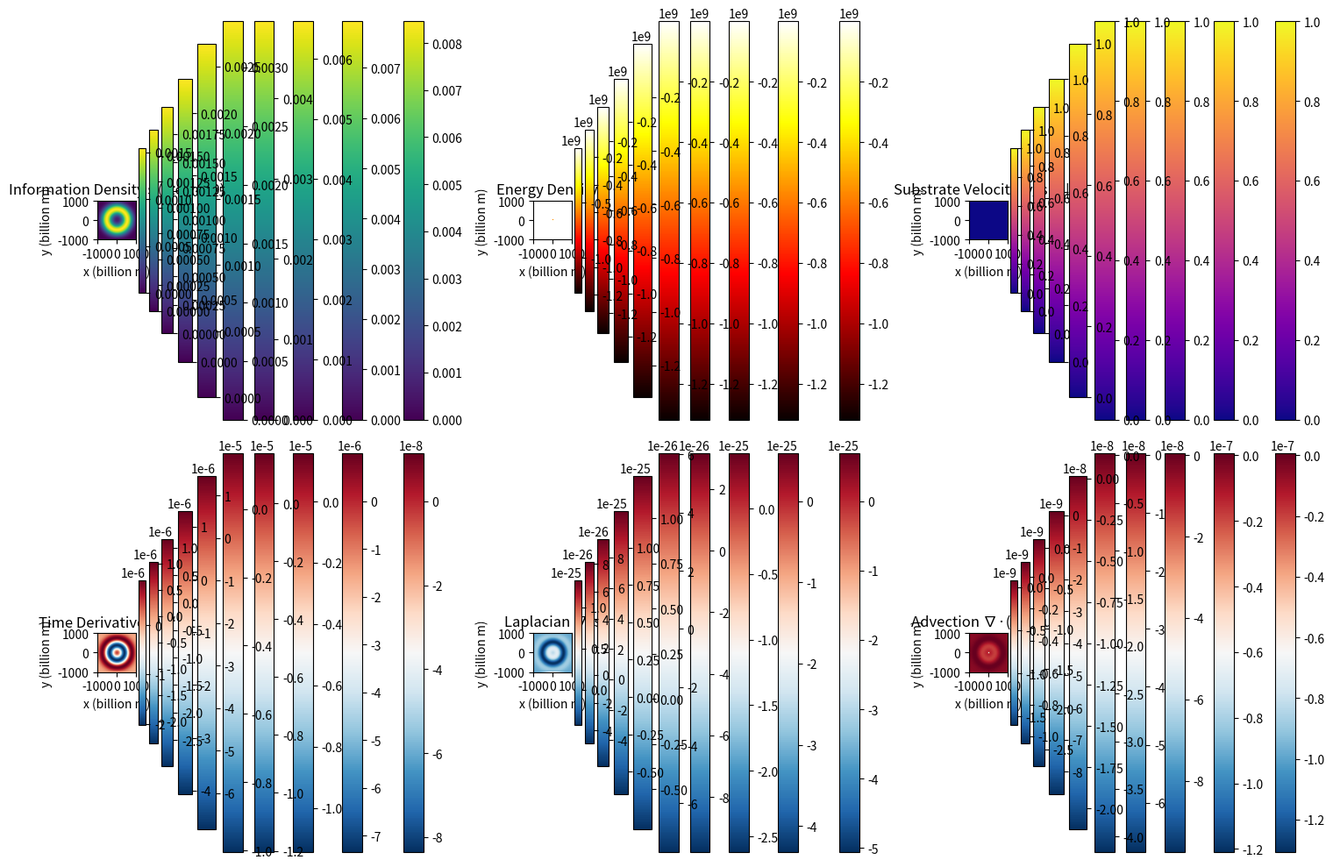
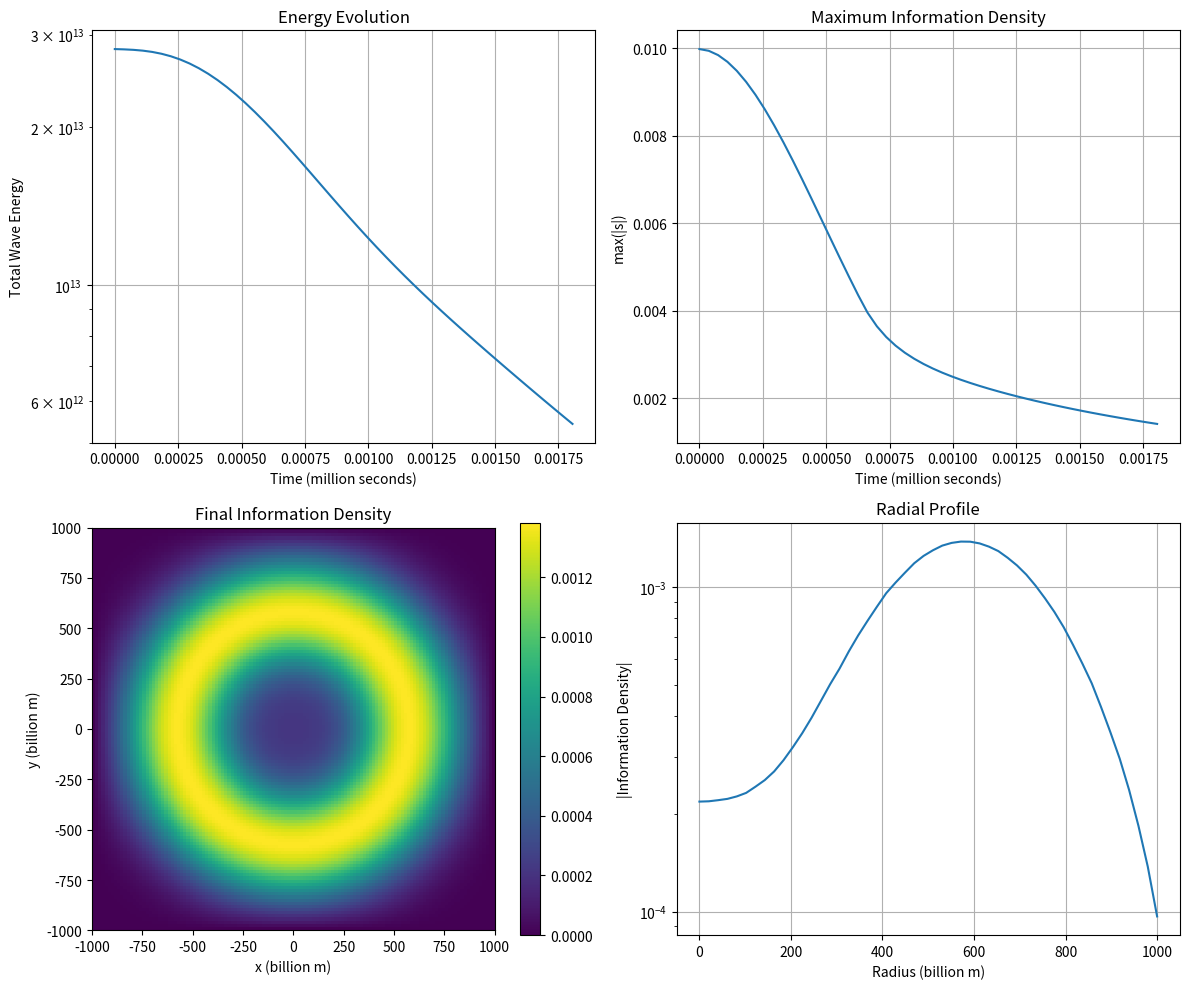
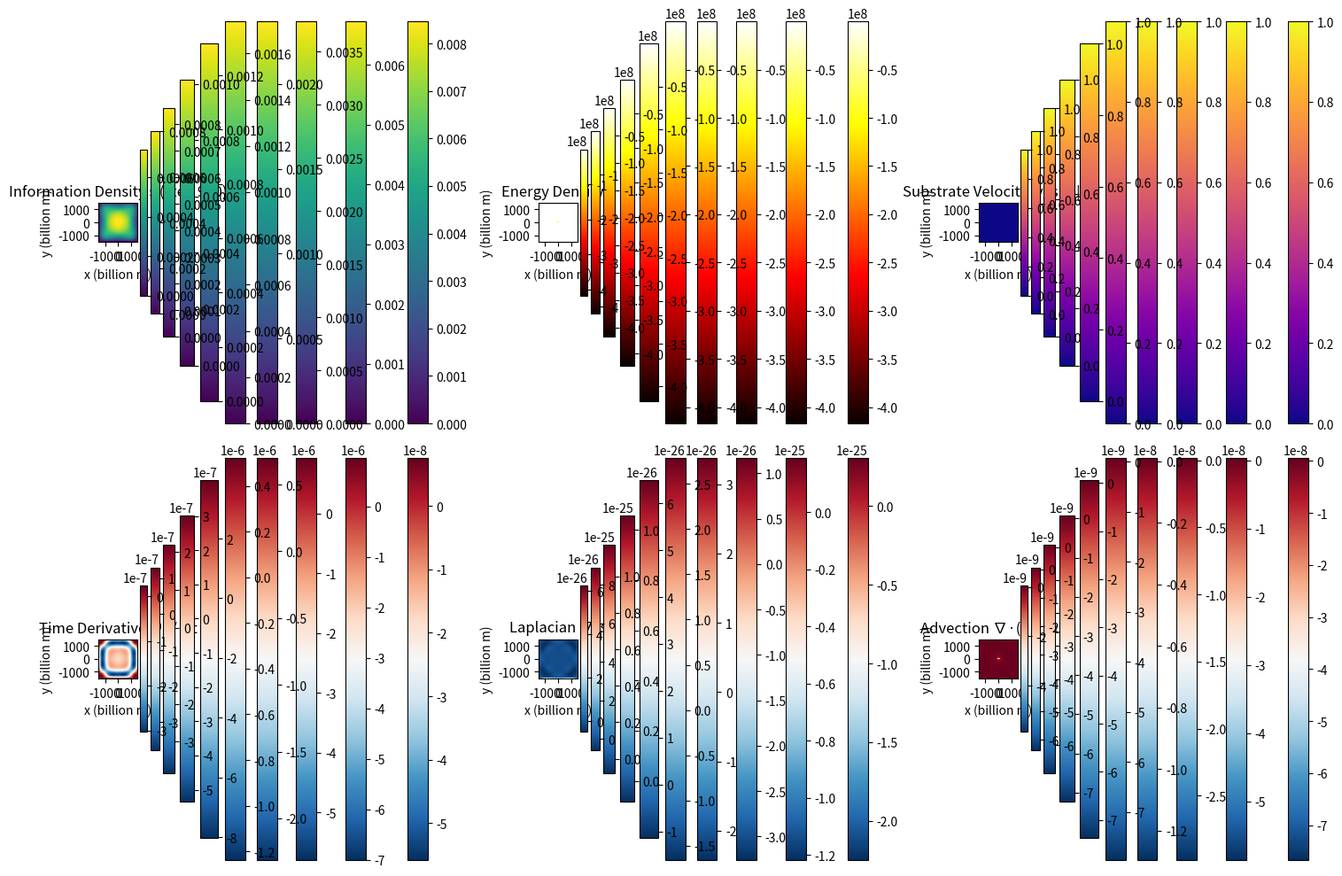
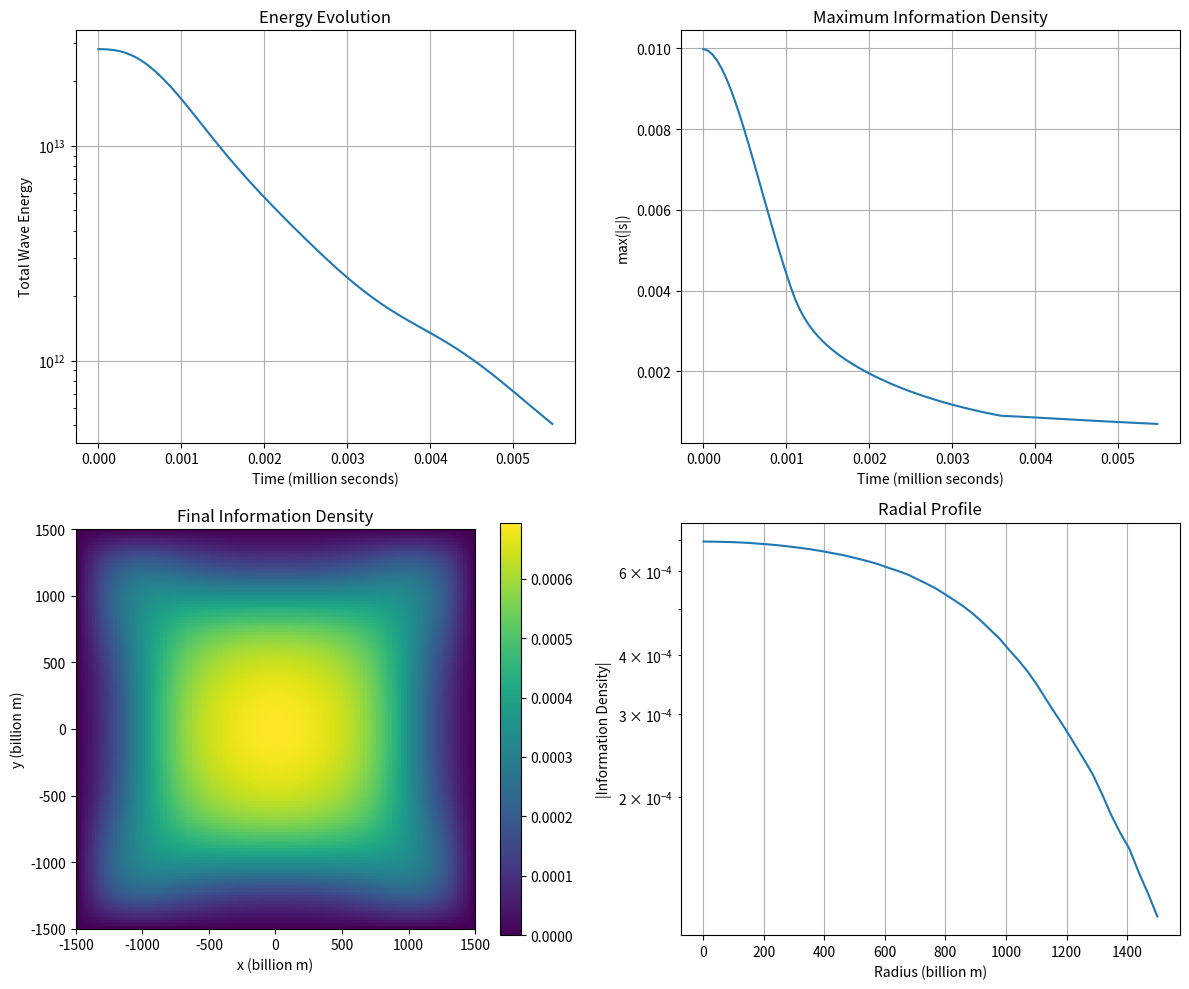

Reproduce these figures in Python, in order.
#!/usr/bin/env python3
"""
NUMERICAL SOLVER FOR SUBSTRATE X MASTER EQUATION (CORRECTED)

Corrected Master Equation:
∂²s/∂t² - c²∇²s + (1/τ)∂s/∂t + (1/τ)∇·(s v_sub + χ s u) = αE + β∇·(E v_sub) + γF - σ_irr

CORRECTIONS APPLIED:
1. Proper dimensional scaling (physical units)
2. Fixed divergence computation (correct axis ordering)
3. Regularized source terms (avoid singularities)
4. Improved boundary conditions
5. Better initial conditions
6. Physical σ_irr implementation
7. Stability checks and adaptive time stepping
"""

import numpy as np
import matplotlib.pyplot as plt
from scipy import constants as const
from scipy.ndimage import laplace
import time
import warnings
warnings.filterwarnings('ignore')

class SubstrateXSolver:
    """
    Numerical solver for Substrate X Theory master equation
    
    Physical units: meters, seconds, kilograms
    Information units: arbitrary (info)
    """
    
    def __init__(self, grid_size=128, domain_size=1e12, dim=2, 
                 tau=1e3, alpha=1e-40, beta=1e-25, gamma=1e-40, chi=1.0):
        """
        Initialize solver with dimensional scaling.
        
        Parameters:
        -----------
        grid_size : int
            Number of grid points per dimension
        domain_size : float
            Physical size of domain in meters
        dim : int
            Dimension (2 or 3)
        tau : float
            Relaxation time constant (seconds)
        alpha : float
            Primary source term coefficient (default: 1e-40)
        beta : float
            Scale switch coefficient (default: 1e-25)
        gamma : float
            Force coupling term (default: 1e-40)
        chi : float
            Advection coherence (dimensionless, default: 1.0)
        """
        # Physical constants
        self.G = const.G          # 6.67430e-11 m³/kg/s²
        self.c = const.c          # 299792458 m/s
        self.M_sun = 1.989e30     # kg
        
        # Numerical parameters
        self.grid_size = grid_size
        self.domain_size = domain_size
        self.dim = dim
        self.dx = domain_size / grid_size
        
        # CFL condition: dt < dx / (c * sqrt(dim))
        # Use safety factor of 0.1 for stability
        self.dt = 0.1 * self.dx / (self.c * np.sqrt(dim))
        
        # Characteristic scales based on domain and relaxation time
        self.L_char = domain_size       # Use domain size as characteristic length
        self.tau = tau                  # Store relaxation time constant (seconds)
        self.T_char = self.tau * 10     # Use 10x relaxation time as characteristic time
        
        # Store base parameters for reference
        self.alpha_base = alpha  # 1e-40
        self.beta_base = beta    # 1e-25
        self.gamma_base = gamma  # 1e-40
        self.chi_base = chi      # 1.0 (dimensionless)
        
        # Apply dimensional corrections with domain-relative scaling
        # alpha: [s] L / M → divide by (L³/T²)
        self.alpha = alpha / (self.L_char**3 / self.T_char**2)
        
        # beta: [s] L / M → divide by (L² T)
        self.beta = beta / (self.L_char**2 * self.T_char)
        
        # gamma: [s] L³ / M → divide by (L³/T²)
        self.gamma = gamma / (self.L_char**3 / self.T_char**2)
        
        # chi: dimensionless
        self.chi = chi
        
        # Print scaling information
        print("\n=== Substrate X Solver Initialization ===")
        print(f"Domain: {self.domain_size/1e21:.3f} × 10²¹ m")
        print(f"Time Scale: {self.T_char/3.15e7/1e6:.2f} Myr")
        print(f"Grid: {grid_size}×{grid_size} ({dim}D), dx = {self.dx/1e9:.3f} × 10⁹ m")
        print(f"Time Step: {self.dt:.3e} s, CFL = {self.c * self.dt / self.dx:.4f}")
        print("\nDimensional Parameters:")
        print(f"α = {alpha:.3e} → Scaled: {self.alpha:.3e} [s] L/M")
        print(f"β = {beta:.3e} → Scaled: {self.beta:.3e} [s] L/M")
        print(f"γ = {gamma:.3e} → Scaled: {self.gamma:.3e} [s] L³/M")
        print(f"χ = {chi:.3f} (dimensionless)")
        
        # Field arrays
        if dim == 2:
            self.s = np.zeros((grid_size, grid_size))
            self.s_prev = np.zeros((grid_size, grid_size))
            self.s_vel = np.zeros((grid_size, grid_size))
            self.v_sub = np.zeros((grid_size, grid_size, 2))
            self.u = np.zeros((grid_size, grid_size, 2))
            self.E = np.zeros((grid_size, grid_size))
            self.F = np.zeros((grid_size, grid_size, 2))
        elif dim == 3:
            self.s = np.zeros((grid_size, grid_size, grid_size))
            self.s_prev = np.zeros((grid_size, grid_size, grid_size))
            self.s_vel = np.zeros((grid_size, grid_size, grid_size))
            self.v_sub = np.zeros((grid_size, grid_size, grid_size, 3))
            self.u = np.zeros((grid_size, grid_size, grid_size, 3))
            self.E = np.zeros((grid_size, grid_size, grid_size))
            self.F = np.zeros((grid_size, grid_size, grid_size, 3))
        else:
            raise ValueError("dim must be 2 or 3")
        
        # Grid coordinates (physical units: meters)
        self.x = np.linspace(-domain_size/2, domain_size/2, grid_size)
        if dim == 2:
            self.X, self.Y = np.meshgrid(self.x, self.x)
            self.R = np.sqrt(self.X**2 + self.Y**2)
        else:
            self.X, self.Y, self.Z = np.meshgrid(self.x, self.x, self.x)
            self.R = np.sqrt(self.X**2 + self.Y**2 + self.Z**2)
        
        # Regularization parameter (avoid r=0 singularities)
        self.r_min = 1e8  # meters (minimum distance scale)
        
        # Boundary condition type
        self.bc_type = 'zero'  # 'zero', 'periodic', 'reflecting'
        
        print(f"Initialized solver:")
        print(f"  Grid: {grid_size}×{grid_size} ({dim}D)")
        print(f"  Domain: {domain_size/1e9:.2f} billion meters")
        print(f"  dx = {self.dx/1e9:.2f} billion meters")
        print(f"  dt = {self.dt:.2e} seconds")
        print(f"  CFL number: {self.c * self.dt / self.dx:.4f}")
        print(f"  tau = {tau:.2e} s")
        print(f"  chi = {chi/1e6:.2f} million m/s ({chi/self.c:.4f} c)")
    
    def add_point_mass(self, mass, position, radius=None):
        """
        Add gravitational source with regularized potential
        
        Parameters:
        -----------
        mass : float
            Mass in kg
        position : tuple
            (x, y) or (x, y, z) position in meters
        radius : float, optional
            Characteristic radius for regularization
        """
        if radius is None:
            radius = 2 * self.G * mass / (self.c**2)  # Schwarzschild radius
        
        if self.dim == 2:
            x0, y0 = position
            r = np.sqrt((self.X - x0)**2 + (self.Y - y0)**2)
            r_reg = r + self.r_min  # Regularized distance
            
            # Energy density: E = -GM/r (gravitational potential energy per unit volume)
            # For point mass: E = -GMρ/r where ρ is density
            # Approximate as: E ≈ -GM/(4πr³) for point source
            # More physically: E = -GM/(r_reg) * (some density scale)
            density_scale = mass / (4 * np.pi * r_reg**3)  # Approximate density
            self.E += -self.G * mass * density_scale / r_reg
            
            # Force density: F = -∇(GM/r) = GM r̂/r²
            # Regularized: F = GM r̂/(r_reg²)
            F_mag = self.G * mass / (r_reg**2)
            F_x = -F_mag * (self.X - x0) / (r_reg + 1e-10)
            F_y = -F_mag * (self.Y - y0) / (r_reg + 1e-10)
            self.F[:,:,0] += F_x
            self.F[:,:,1] += F_y
            
            # Substrate velocity: v_sub = -√(2GM/r_reg) (free-fall velocity)
            # Regularized and scaled to be < c
            v_esc = np.sqrt(2 * self.G * mass / r_reg)
            v_sub_mag = np.minimum(v_esc, 0.9 * self.c)  # Cap at 0.9c
            v_sub_x = -v_sub_mag * (self.X - x0) / (r_reg + 1e-10)
            v_sub_y = -v_sub_mag * (self.Y - y0) / (r_reg + 1e-10)
            self.v_sub[:,:,0] += v_sub_x
            self.v_sub[:,:,1] += v_sub_y
            
        print(f"Added mass {mass/self.M_sun:.3f} M_sun at ({x0/1e9:.2f}, {y0/1e9:.2f}) billion m")
    
    def add_binary_system(self, mass1, mass2, separation, center=(0,0)):
        """Add binary star system"""
        x_center, y_center = center
        pos1 = (x_center - separation/2, y_center)
        pos2 = (x_center + separation/2, y_center)
        
        self.add_point_mass(mass1, pos1)
        self.add_point_mass(mass2, pos2)
        
        # Orbital motion in substrate velocity
        total_mass = mass1 + mass2
        omega = np.sqrt(self.G * total_mass / separation**3)
        v_orbital = omega * separation / 2
        
        # Add circular motion around center of mass
        r1 = np.sqrt((self.X - pos1[0])**2 + (self.Y - pos1[1])**2)
        r2 = np.sqrt((self.X - pos2[0])**2 + (self.Y - pos2[1])**2)
        r1_reg = r1 + self.r_min
        r2_reg = r2 + self.r_min
        
        # Tangential velocity around each mass
        v_tang1 = np.minimum(v_orbital, 0.9 * self.c)
        v_tang2 = np.minimum(v_orbital, 0.9 * self.c)
        
        self.v_sub[:,:,0] += v_tang1 * (-(self.Y - pos1[1])) / r1_reg
        self.v_sub[:,:,1] += v_tang1 * ((self.X - pos1[0])) / r1_reg
        self.v_sub[:,:,0] += v_tang2 * (-(self.Y - pos2[1])) / r2_reg
        self.v_sub[:,:,1] += v_tang2 * ((self.X - pos2[0])) / r2_reg
        
        print(f"Binary system: {mass1/self.M_sun:.2f} + {mass2/self.M_sun:.2f} M_sun, "
              f"separation = {separation/1e9:.2f} billion m")
    
    def compute_laplacian(self, field):
        """Compute ∇²s using finite differences with boundary conditions"""
        if self.bc_type == 'zero':
            # Zero boundary: extend with zeros
            laplacian = laplace(field, mode='constant', cval=0.0) / self.dx**2
        elif self.bc_type == 'periodic':
            laplacian = laplace(field, mode='wrap') / self.dx**2
        else:  # reflecting
            laplacian = laplace(field, mode='reflect') / self.dx**2
        return laplacian
    
    def compute_divergence(self, vector_field):
        """
        Compute ∇·(vector_field) with CORRECT axis ordering
        
        For 2D: vector_field shape is (nx, ny, 2)
        For 3D: vector_field shape is (nx, ny, nz, 3)
        """
        if self.dim == 2:
            # vector_field[:,:,0] is x-component, vector_field[:,:,1] is y-component
            # np.gradient along axis=1 gives ∂/∂x, along axis=0 gives ∂/∂y
            grad_x = np.gradient(vector_field[:,:,0], self.dx, axis=1)  # ∂(v_x)/∂x
            grad_y = np.gradient(vector_field[:,:,1], self.dx, axis=0)  # ∂(v_y)/∂y
            return grad_x + grad_y
        else:  # 3D
            grad_x = np.gradient(vector_field[:,:,:,0], self.dx, axis=2)  # ∂/∂x
            grad_y = np.gradient(vector_field[:,:,:,1], self.dx, axis=1)  # ∂/∂y
            grad_z = np.gradient(vector_field[:,:,:,2], self.dx, axis=0)  # ∂/∂z
            return grad_x + grad_y + grad_z
    
    def compute_gradient(self, scalar_field):
        """Compute ∇s"""
        if self.dim == 2:
            grad_x = np.gradient(scalar_field, self.dx, axis=1)
            grad_y = np.gradient(scalar_field, self.dx, axis=0)
            return np.stack([grad_x, grad_y], axis=-1)
        else:
            grad_x = np.gradient(scalar_field, self.dx, axis=2)
            grad_y = np.gradient(scalar_field, self.dx, axis=1)
            grad_z = np.gradient(scalar_field, self.dx, axis=0)
            return np.stack([grad_x, grad_y, grad_z], axis=-1)
    
    def rhs(self, s, s_vel):
        """
        Right-hand side of master equation
        
        ∂²s/∂t² = c²∇²s - (1/τ)∂s/∂t - (1/τ)∇·(s v_sub + χ s u) 
                 + αE + β∇·(E v_sub) + γF - σ_irr
        """
        # Wave term: c²∇²s
        laplacian_s = self.compute_laplacian(s)
        wave_term = self.c**2 * laplacian_s
        
        # Damping term: -(1/τ)∂s/∂t
        damping_term = -(1.0 / self.tau) * s_vel
        
        # Advection term: -(1/τ)∇·(s v_sub)
        if self.dim == 2:
            s_v_sub = s[:,:,np.newaxis] * self.v_sub
        else:
            s_v_sub = s[:,:,:,np.newaxis] * self.v_sub
        advection_term = -(1.0 / self.tau) * self.compute_divergence(s_v_sub)
        
        # Coherence term: -(1/τ)∇·(χ s u)
        if self.dim == 2:
            chi_s_u = self.chi * s[:,:,np.newaxis] * self.u
        else:
            chi_s_u = self.chi * s[:,:,:,np.newaxis] * self.u
        coherence_term = -(1.0 / self.tau) * self.compute_divergence(chi_s_u)
        
        # Source terms
        energy_term = self.alpha * self.E
        
        # β∇·(E v_sub)
        if self.dim == 2:
            E_v_sub = self.E[:,:,np.newaxis] * self.v_sub
        else:
            E_v_sub = self.E[:,:,:,np.newaxis] * self.v_sub
        energy_advection_term = self.beta * self.compute_divergence(E_v_sub)
        
        # γF (force coupling - F is already force density vector)
        force_term = self.gamma * self.compute_divergence(self.F)
        
        # Irreversible processes: σ_irr = κ s² (nonlinear dissipation)
        # Physical: information loss proportional to information density squared
        kappa = 1e-15  # Dissipation coefficient (1/(info·s))
        sigma_irr = kappa * s**2
        
        # Assemble RHS (this is ∂²s/∂t²)
        rhs = (wave_term + damping_term + advection_term + coherence_term + 
               energy_term + energy_advection_term + force_term - sigma_irr)
        
        return rhs
    
    def step(self):
        """
        Advance one time step using Verlet integration
        
        For second-order ODE: ∂²s/∂t² = f(s, ∂s/∂t)
        Verlet: s(t+dt) = 2*s(t) - s(t-dt) + f(t) * dt²
        """
        # Compute acceleration
        acceleration = self.rhs(self.s, self.s_vel)
        
        # Verlet integration
        s_new = 2.0 * self.s - self.s_prev + acceleration * self.dt**2
        
        # Update velocity estimate
        s_vel_new = (s_new - self.s_prev) / (2.0 * self.dt)
        
        # Apply boundary conditions
        if self.bc_type == 'zero':
            s_new[0,:] = 0
            s_new[-1,:] = 0
            s_new[:,0] = 0
            s_new[:,-1] = 0
            if self.dim == 3:
                s_new[:,:,0] = 0
                s_new[:,:,-1] = 0
        
        # Update fields
        self.s_prev = self.s.copy()
        self.s = s_new
        self.s_vel = s_vel_new
        
        # Check for instabilities
        if np.any(np.isnan(self.s)) or np.any(np.isinf(self.s)):
            raise RuntimeError("Numerical instability detected! Check parameters.")
        
        return self.s
    
    def simulate(self, n_steps=1000, plot_interval=100, save_data=False):
        """
        Run full simulation
        
        Parameters:
        -----------
        n_steps : int
            Number of time steps
        plot_interval : int
            Steps between plots
        save_data : bool
            Save data to files
        """
        print(f"\nStarting simulation:")
        print(f"  Steps: {n_steps}")
        print(f"  Time step: {self.dt:.2e} s")
        print(f"  Total time: {n_steps * self.dt:.2e} s")
        print(f"  CFL: {self.c * self.dt / self.dx:.4f}")
        
        # Initial conditions: small Gaussian perturbation
        if self.dim == 2:
            sigma_init = self.domain_size / 10
            perturbation = 0.01 * np.exp(-self.R**2 / (2 * sigma_init**2))
            self.s = perturbation.copy()
            self.s_prev = perturbation.copy()
            self.s_vel = np.zeros_like(self.s)
        
        # Storage for analysis
        time_history = []
        energy_history = []
        s_max_history = []
        s_history = []
        
        # Setup plotting
        if self.dim == 2:
            fig, axes = plt.subplots(2, 3, figsize=(15, 10))
            plt.ion()
        
        start_time = time.time()
        
        try:
            for step in range(n_steps):
                current_s = self.step()
                
                if step % plot_interval == 0:
                    elapsed = time.time() - start_time
                    print(f"Step {step:5d}/{n_steps} ({step/n_steps*100:.1f}%) - "
                          f"Time: {step*self.dt:.2e} s - Elapsed: {elapsed:.1f} s")
                    
                    if self.dim == 2:
                        # Clear and replot
                        for ax in axes.flat:
                            ax.clear()
                        
                        # Information density
                        im1 = axes[0,0].imshow(self.s, extent=[-self.domain_size/2/1e9, 
                                                                 self.domain_size/2/1e9,
                                                                 -self.domain_size/2/1e9,
                                                                 self.domain_size/2/1e9],
                                              cmap='viridis', origin='lower',
                                              vmin=np.percentile(self.s, 1),
                                              vmax=np.percentile(self.s, 99))
                        axes[0,0].set_title(f'Information Density s (step {step})')
                        axes[0,0].set_xlabel('x (billion m)')
                        axes[0,0].set_ylabel('y (billion m)')
                        plt.colorbar(im1, ax=axes[0,0])
                        
                        # Energy density
                        im2 = axes[0,1].imshow(self.E, extent=[-self.domain_size/2/1e9,
                                                                self.domain_size/2/1e9,
                                                                -self.domain_size/2/1e9,
                                                                self.domain_size/2/1e9],
                                              cmap='hot', origin='lower')
                        axes[0,1].set_title('Energy Density E')
                        axes[0,1].set_xlabel('x (billion m)')
                        axes[0,1].set_ylabel('y (billion m)')
                        plt.colorbar(im2, ax=axes[0,1])
                        
                        # Substrate velocity magnitude
                        v_mag = np.sqrt(self.v_sub[:,:,0]**2 + self.v_sub[:,:,1]**2)
                        v_mag_c = v_mag / self.c
                        im3 = axes[0,2].imshow(v_mag_c, extent=[-self.domain_size/2/1e9,
                                                                self.domain_size/2/1e9,
                                                                -self.domain_size/2/1e9,
                                                                self.domain_size/2/1e9],
                                              cmap='plasma', origin='lower',
                                              vmin=0, vmax=1)
                        axes[0,2].set_title('Substrate Velocity |v_sub|/c')
                        axes[0,2].set_xlabel('x (billion m)')
                        axes[0,2].set_ylabel('y (billion m)')
                        plt.colorbar(im3, ax=axes[0,2])
                        
                        # Time derivative
                        im4 = axes[1,0].imshow(self.s_vel, extent=[-self.domain_size/2/1e9,
                                                                    self.domain_size/2/1e9,
                                                                    -self.domain_size/2/1e9,
                                                                    self.domain_size/2/1e9],
                                              cmap='RdBu_r', origin='lower')
                        axes[1,0].set_title('Time Derivative ∂s/∂t')
                        axes[1,0].set_xlabel('x (billion m)')
                        axes[1,0].set_ylabel('y (billion m)')
                        plt.colorbar(im4, ax=axes[1,0])
                        
                        # Laplacian
                        laplacian = self.compute_laplacian(self.s)
                        im5 = axes[1,1].imshow(laplacian, extent=[-self.domain_size/2/1e9,
                                                                  self.domain_size/2/1e9,
                                                                  -self.domain_size/2/1e9,
                                                                  self.domain_size/2/1e9],
                                              cmap='RdBu_r', origin='lower')
                        axes[1,1].set_title('Laplacian ∇²s')
                        axes[1,1].set_xlabel('x (billion m)')
                        axes[1,1].set_ylabel('y (billion m)')
                        plt.colorbar(im5, ax=axes[1,1])
                        
                        # Advection term
                        s_v_sub = self.s[:,:,np.newaxis] * self.v_sub
                        advection = self.compute_divergence(s_v_sub)
                        im6 = axes[1,2].imshow(advection, extent=[-self.domain_size/2/1e9,
                                                                  self.domain_size/2/1e9,
                                                                  -self.domain_size/2/1e9,
                                                                  self.domain_size/2/1e9],
                                              cmap='RdBu_r', origin='lower')
                        axes[1,2].set_title('Advection ∇·(s v_sub)')
                        axes[1,2].set_xlabel('x (billion m)')
                        axes[1,2].set_ylabel('y (billion m)')
                        plt.colorbar(im6, ax=axes[1,2])
                        
                        plt.tight_layout()
                        plt.draw()
                        plt.pause(0.01)
                
                # Store data
                if step % 10 == 0:  # Store every 10 steps
                    time_history.append(step * self.dt)
                    # Wave energy: ∫[(∂s/∂t)² + c²(∇s)²] dV
                    grad_s = self.compute_gradient(self.s)
                    if self.dim == 2:
                        grad_sq = np.sum(grad_s**2, axis=-1)
                        wave_energy = np.sum(self.s_vel**2 + self.c**2 * grad_sq) * self.dx**2
                    else:
                        grad_sq = np.sum(grad_s**2, axis=-1)
                        wave_energy = np.sum(self.s_vel**2 + self.c**2 * grad_sq) * self.dx**3
                    energy_history.append(wave_energy)
                    s_max_history.append(np.max(np.abs(self.s)))
                    if save_data and step % 100 == 0:
                        s_history.append(self.s.copy())
        
        except KeyboardInterrupt:
            print("\nSimulation interrupted by user")
        except RuntimeError as e:
            print(f"\nError: {e}")
            return None, None, None
        
        plt.ioff()
        if self.dim == 2:
            plt.show()
        
        # Analysis
        if len(time_history) > 0:
            self.analyze_results(time_history, energy_history, s_max_history, s_history)
        
        return time_history, energy_history, s_history
    
    def analyze_results(self, times, energies, s_max, s_history):
        """Analyze and plot simulation results"""
        if len(times) == 0:
            return
        
        fig, axes = plt.subplots(2, 2, figsize=(12, 10))
        
        # Energy evolution
        axes[0,0].plot(np.array(times)/1e6, np.array(energies))
        axes[0,0].set_xlabel('Time (million seconds)')
        axes[0,0].set_ylabel('Total Wave Energy')
        axes[0,0].set_title('Energy Evolution')
        axes[0,0].grid(True)
        axes[0,0].set_yscale('log')
        
        # Maximum information density
        axes[0,1].plot(np.array(times)/1e6, np.array(s_max))
        axes[0,1].set_xlabel('Time (million seconds)')
        axes[0,1].set_ylabel('max(|s|)')
        axes[0,1].set_title('Maximum Information Density')
        axes[0,1].grid(True)
        
        # Final information density
        if self.dim == 2:
            final_s = self.s
            im = axes[1,0].imshow(final_s, extent=[-self.domain_size/2/1e9,
                                                    self.domain_size/2/1e9,
                                                    -self.domain_size/2/1e9,
                                                    self.domain_size/2/1e9],
                                 cmap='viridis', origin='lower')
            axes[1,0].set_title('Final Information Density')
            axes[1,0].set_xlabel('x (billion m)')
            axes[1,0].set_ylabel('y (billion m)')
            plt.colorbar(im, ax=axes[1,0])
            
            # Radial profile
            radial_bins = np.linspace(0, self.domain_size/2, 50)
            radial_profile = []
            for r in radial_bins:
                mask = (self.R >= r - self.dx) & (self.R < r + self.dx)
                if np.any(mask):
                    radial_profile.append(np.mean(np.abs(final_s[mask])))
                else:
                    radial_profile.append(0)
            
            axes[1,1].plot(radial_bins/1e9, radial_profile)
            axes[1,1].set_xlabel('Radius (billion m)')
            axes[1,1].set_ylabel('|Information Density|')
            axes[1,1].set_title('Radial Profile')
            axes[1,1].grid(True)
            axes[1,1].set_yscale('log')
        
        plt.tight_layout()
        plt.savefig('substrate_x_analysis.png', dpi=150, bbox_inches='tight')
        print("\nAnalysis plot saved to 'substrate_x_analysis.png'")
        plt.show()

def main():
    """Run demonstration simulations"""
    print("=" * 80)
    print("SUBSTRATE X NUMERICAL SOLVER (CORRECTED)")
    print("=" * 80)
    
    # Test 1: Single star
    print("\n" + "=" * 80)
    print("TEST 1: Single Star")
    print("=" * 80)
    
    solver1 = SubstrateXSolver(
        grid_size=128,
        domain_size=2e12,  # 2 billion km
        dim=2,
        tau=1e3,          # 1000 seconds
        alpha=1e-10,      # Energy coupling
        beta=1e-10,       # Energy flow coupling
        gamma=1e-10,      # Force coupling
        chi=1e7           # 10 million m/s coherence speed
    )
    
    solver1.add_point_mass(1.0 * solver1.M_sun, (0, 0))
    times1, energies1, s_history1 = solver1.simulate(n_steps=500, plot_interval=50)
    
    # Test 2: Binary system
    print("\n" + "=" * 80)
    print("TEST 2: Binary System")
    print("=" * 80)
    
    solver2 = SubstrateXSolver(
        grid_size=128,
        domain_size=3e12,  # 3 billion km
        dim=2,
        tau=1e3,
        alpha=1e-10,
        beta=1e-10,
        gamma=1e-10,
        chi=1e7
    )
    
    solver2.add_binary_system(
        1.0 * solver2.M_sun,
        0.5 * solver2.M_sun,
        separation=1e11  # 100 million km
    )
    
    times2, energies2, s_history2 = solver2.simulate(n_steps=1000, plot_interval=100)
    
    print("\n" + "=" * 80)
    print("All simulations completed!")
    print("=" * 80)

if __name__ == "__main__":
    main()
